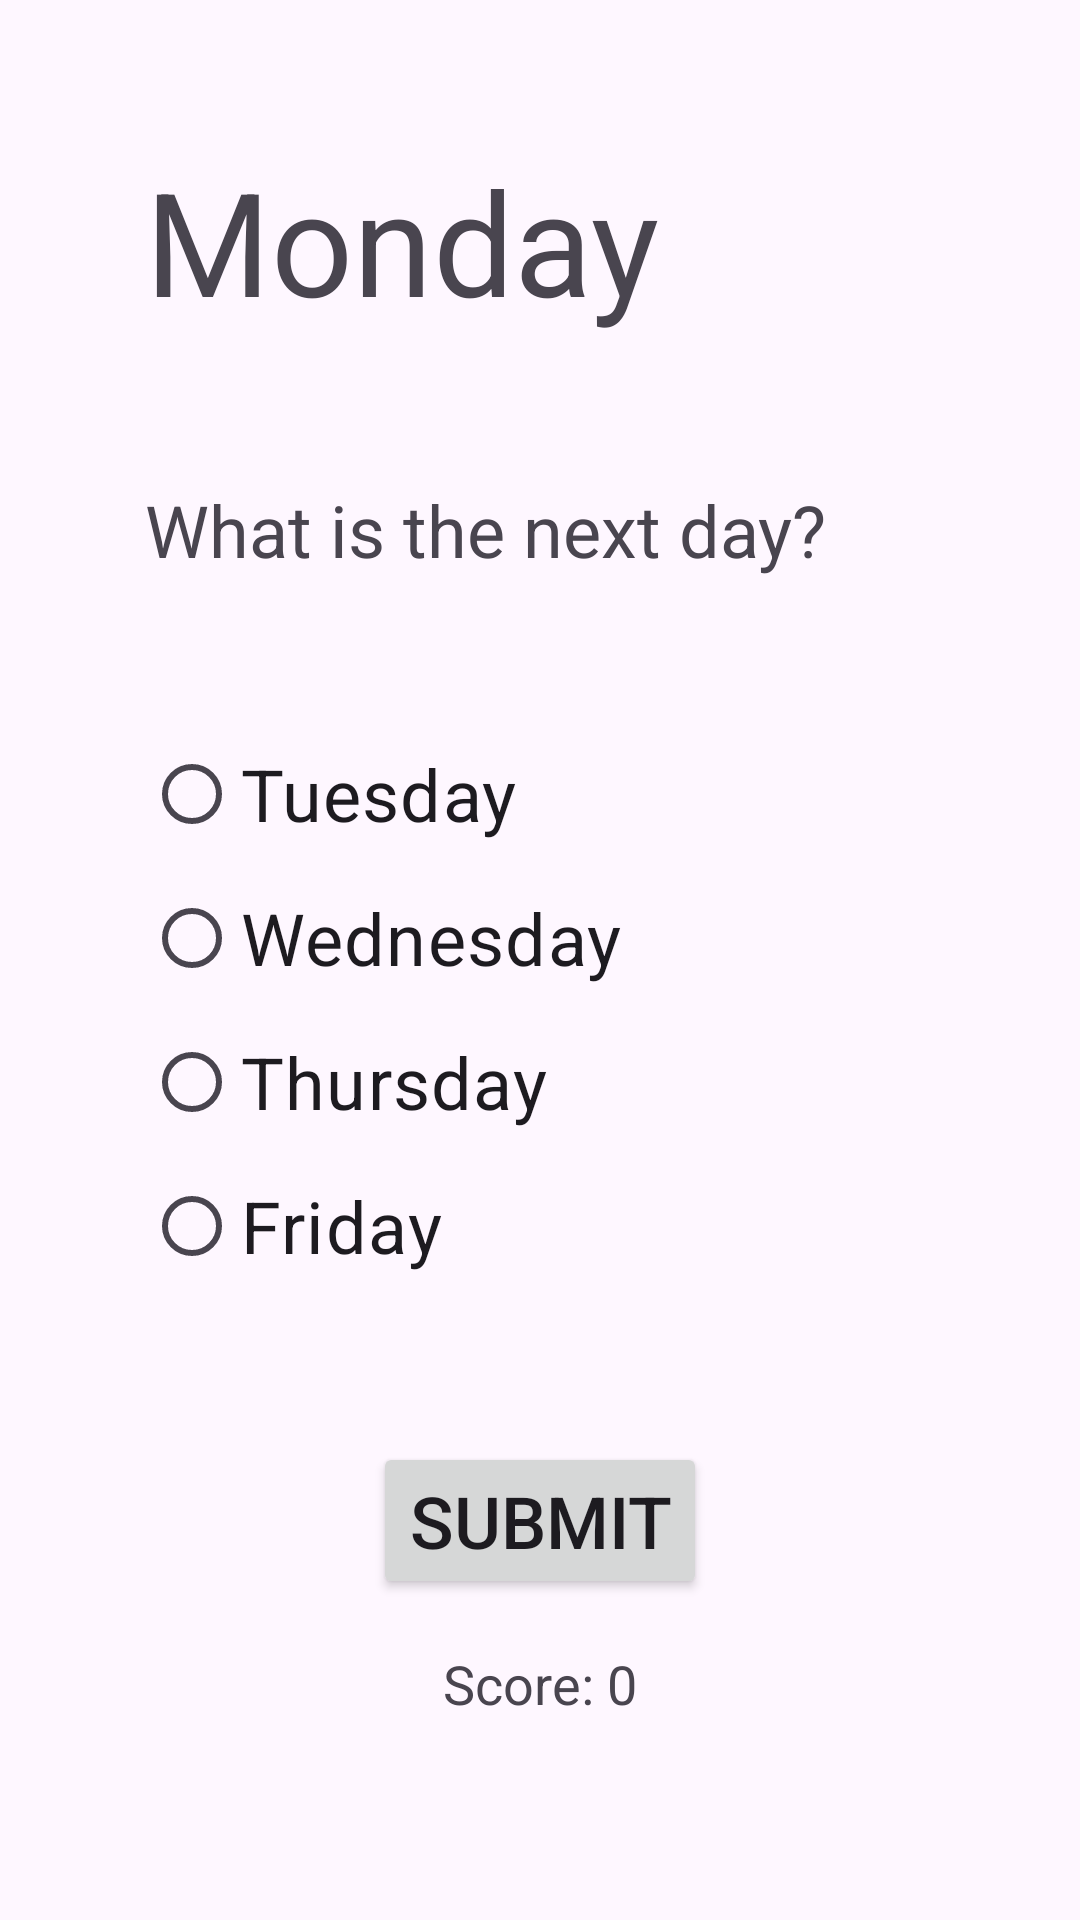

Android layout source for this screen:
<!-- AndroidManifest.xml: application theme Theme.Material3.Light.NoActionBar -->
<!-- res/layout/activity_days.xml -->
<?xml version="1.0" encoding="utf-8"?>
<LinearLayout xmlns:android="http://schemas.android.com/apk/res/android"
    xmlns:tools="http://schemas.android.com/tools"
    android:layout_width="match_parent"
    android:layout_height="match_parent"
    android:orientation="vertical"
    android:padding="48dp"
    tools:context=".DaysActivity"
    android:background="@drawable/pagebkg">

    <TextView
        android:id="@+id/dayTextView"
        android:layout_width="wrap_content"
        android:layout_height="wrap_content"
        android:textSize="48sp"
        android:text="Monday"
        android:textAlignment="center" />

    <TextView
        android:id="@+id/questionTextView"
        android:layout_width="wrap_content"
        android:layout_height="wrap_content"
        android:layout_marginTop="48dp"
        android:textSize="24sp"
        android:text="What is the next day?"
        android:textAlignment="center" />

    <RadioGroup
        android:id="@+id/optionGroup"
        android:layout_width="match_parent"
        android:layout_height="wrap_content"
        android:orientation="vertical"
        android:layout_marginTop="48dp">

        <RadioButton
            android:id="@+id/option1Button"
            android:layout_width="wrap_content"
            android:layout_height="wrap_content"
            android:textSize="24sp"
            android:text="Tuesday" />

        <RadioButton
            android:id="@+id/option2Button"
            android:layout_width="wrap_content"
            android:layout_height="wrap_content"
            android:textSize="24sp"
            android:text="Wednesday" />

        <RadioButton
            android:id="@+id/option3Button"
            android:layout_width="wrap_content"
            android:layout_height="wrap_content"
            android:textSize="24sp"
            android:text="Thursday" />

        <RadioButton
            android:id="@+id/option4Button"
            android:layout_width="wrap_content"
            android:layout_height="wrap_content"
            android:textSize="24sp"
            android:text="Friday" />

    </RadioGroup>

    <Button
        android:id="@+id/submitBtn"
        android:layout_width="wrap_content"
        android:layout_height="wrap_content"
        android:textSize="24sp"
        android:text="Submit"
        android:layout_gravity="center_horizontal"
        android:layout_marginTop="48dp"
        android:onClick="submitAnswer" />

    <TextView
        android:id="@+id/scoreTextView"
        android:layout_width="wrap_content"
        android:layout_height="wrap_content"
        android:text="Score: 0"
        android:textSize="18sp"
        android:layout_marginTop="16dp"
        android:layout_gravity="center_horizontal" />

</LinearLayout>
<!-- resources referenced by this layout -->
<resources>

</resources>
